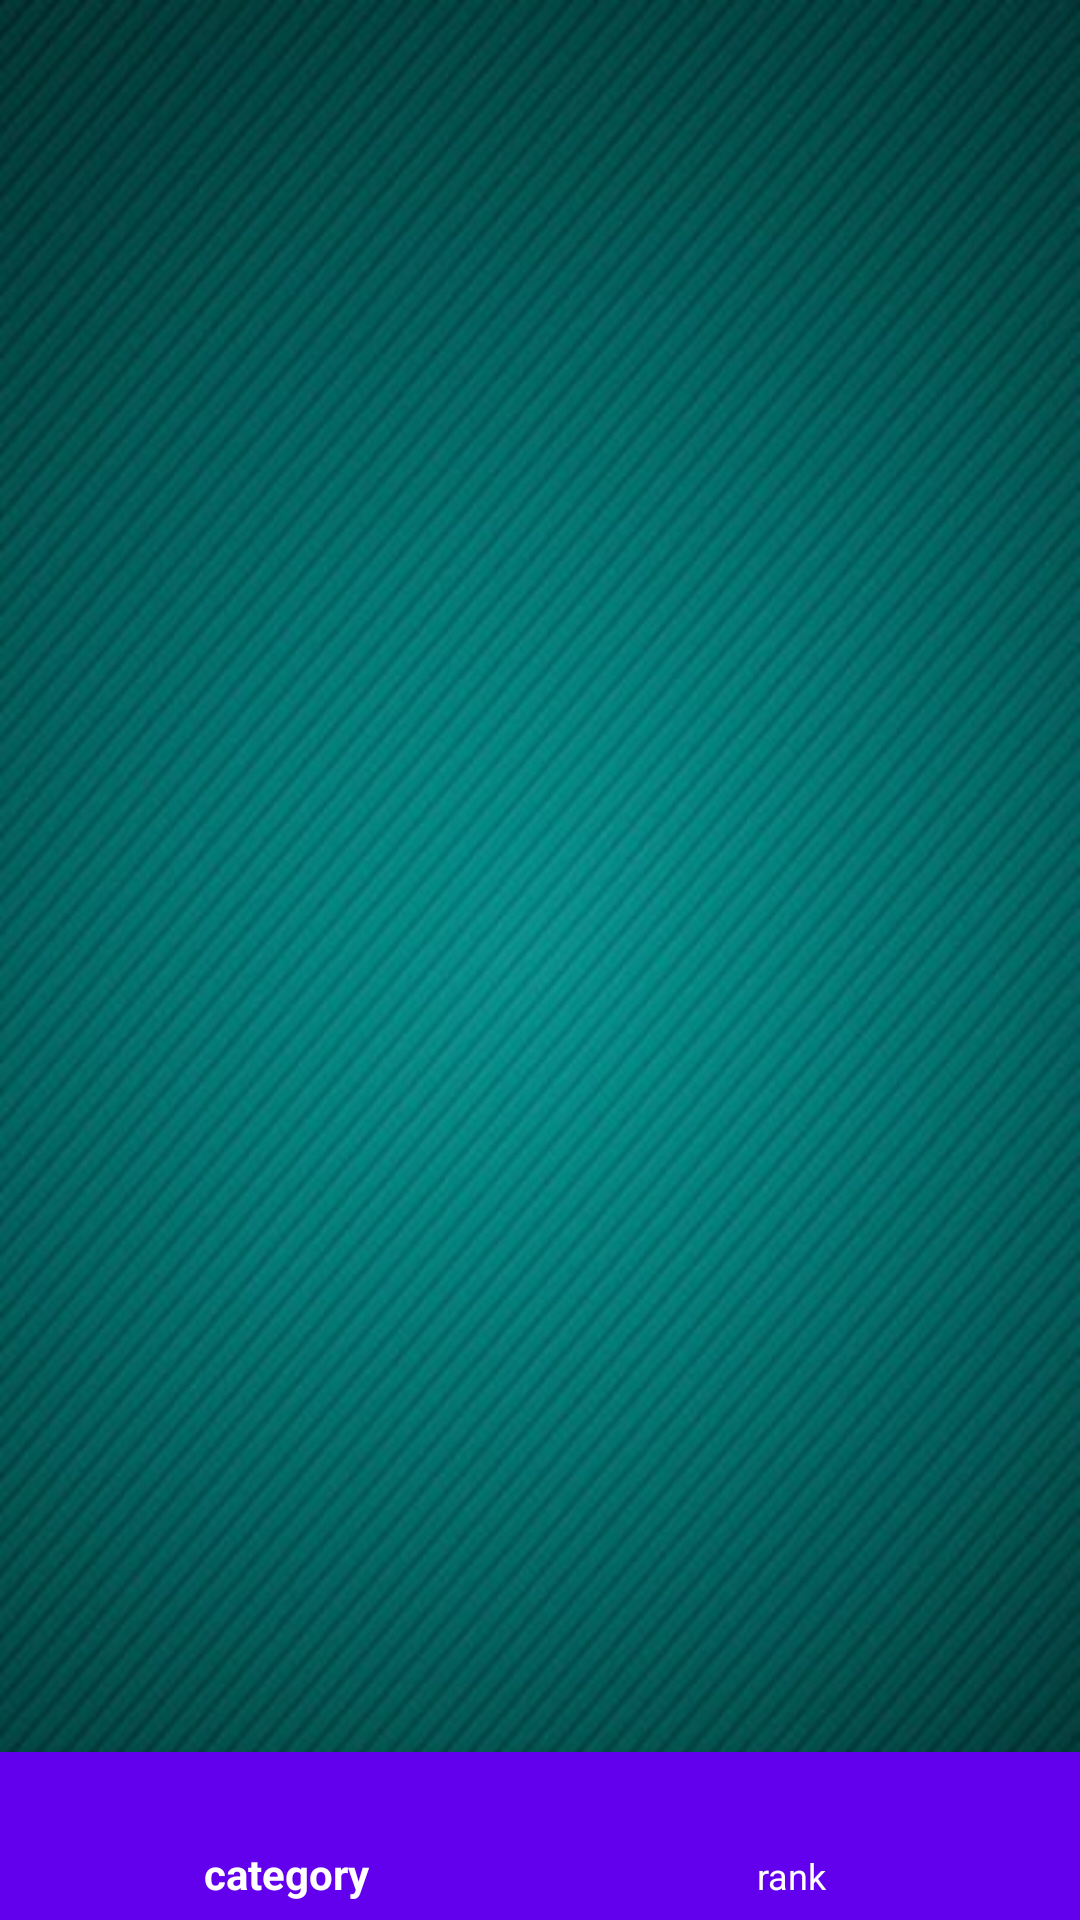

Reconstruct the res/layout file that produces this screen, plus the resources it refers to.
<!-- AndroidManifest.xml: application theme AppTheme -->
<!-- res/layout/activity_home.xml -->
<?xml version="1.0" encoding="utf-8"?>
<RelativeLayout xmlns:android="http://schemas.android.com/apk/res/android"
    xmlns:app="http://schemas.android.com/apk/res-auto"
    xmlns:tools="http://schemas.android.com/tools"
    android:layout_width="match_parent"
    android:layout_height="match_parent"
    android:background="@drawable/quiz"
    tools:context="com.example.onlinequizz.Home">

    <FrameLayout
        android:id="@+id/frame_layout"
        android:animateLayoutChanges="true"
        android:layout_width="match_parent"
        android:layout_height="match_parent"
        android:layout_above="@+id/navigation"/>


    <android.support.design.widget.BottomNavigationView
        android:id="@+id/navigation"
        android:layout_width="match_parent"
        android:layout_height="wrap_content"
        android:layout_alignParentBottom="true"
        android:background="@color/colorPrimary"
        app:itemIconTint="@drawable/nav_item_color_state"
        app:itemTextColor="@drawable/nav_item_color_state"
        app:menu="@menu/bottom_menu"
        />
    
    
    
</RelativeLayout>
<!-- resources referenced by this layout -->
<resources>
  <!-- drawable nav_item_color_state (drawable) -->
  <?xml version="1.0" encoding="utf-8"?>
  <selector xmlns:android="http://schemas.android.com/apk/res/android">
  
  <item android:color="@android:color/white" android:state_enabled="true"/>
      <item android:color="@color/colorPrimaryDark" android:state_enabled="false" />
  
  
  
  </selector>
  <!-- drawable quiz: jpg bitmap (drawable, 46142 bytes) -->
  <style name="AppTheme" parent="Theme.AppCompat.Light.NoActionBar">
          
          <item name="colorPrimary">@color/colorPrimary</item>
          <item name="colorPrimaryDark">@color/colorPrimaryDark</item>
          <item name="colorAccent">@color/colorAccent</item>
      </style>
  <!-- not gathered from this repository: default colours our renderer supplied (Android Studio template values) -->
  <color name="colorPrimary">#FF6200EE</color>
  <color name="colorPrimaryDark">#FF3700B3</color>
  <color name="colorAccent">#FF03DAC5</color>
</resources>
